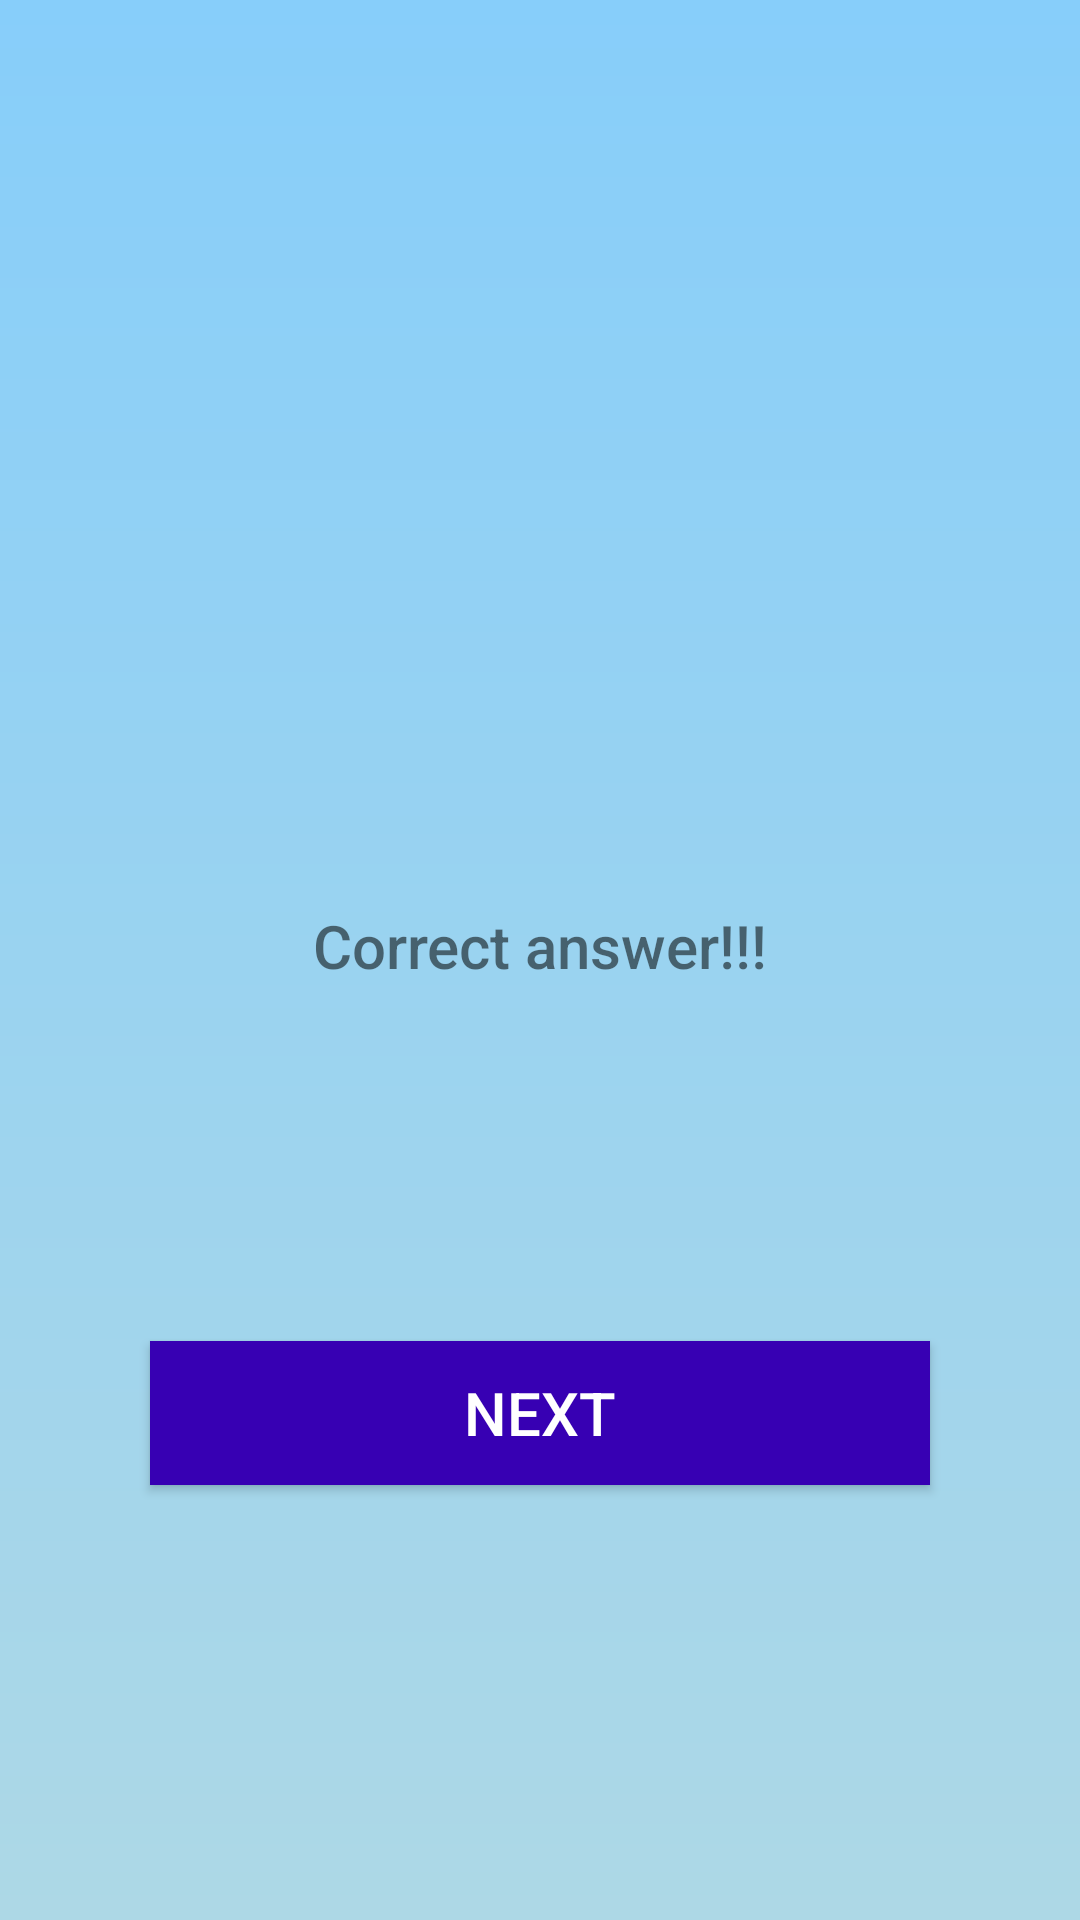

Produce the Android XML layout that renders to this screen, including the resource entries it uses.
<!-- AndroidManifest.xml: application theme Theme.Android_quiz -->
<!-- res/layout/answer_activity.xml -->
<?xml version="1.0" encoding="utf-8"?>
<layout xmlns:android="http://schemas.android.com/apk/res/android"
    xmlns:app="http://schemas.android.com/apk/res-auto"
    xmlns:tools="http://schemas.android.com/tools">

    <data>

    </data>

    <androidx.constraintlayout.widget.ConstraintLayout
        android:layout_width="match_parent"
        android:layout_height="match_parent"
        tools:context=".MainActivity"
        android:background="@drawable/main_background_gradient">


        <androidx.constraintlayout.widget.ConstraintLayout
            android:layout_width="match_parent"
            android:layout_height="match_parent">

            <ImageView
                android:id="@+id/imageView"
                android:layout_width="0dp"
                android:layout_height="wrap_content"

                android:scaleType="fitCenter"
                android:adjustViewBounds="true"


                android:maxWidth="150dp"
                android:maxHeight="150dp"

                app:layout_constraintBottom_toBottomOf="parent"
                app:layout_constraintEnd_toEndOf="parent"
                app:layout_constraintStart_toStartOf="parent"
                app:layout_constraintTop_toTopOf="parent"
                app:layout_constraintVertical_bias="0.151"
                app:srcCompat="@drawable/ic_correct" />

            <TextView
                android:id="@+id/txt_name"
                android:layout_width="wrap_content"
                android:layout_height="wrap_content"
                android:text="Correct answer!!!"
                android:textSize="20dp"
                android:fontFamily="sans-serif-medium"
                android:layout_marginBottom="10dp"
                app:layout_constraintBottom_toBottomOf="parent"
                app:layout_constraintEnd_toEndOf="parent"
                app:layout_constraintStart_toStartOf="parent"
                app:layout_constraintTop_toTopOf="parent" />

            <androidx.appcompat.widget.AppCompatButton
                android:layout_width="0dp"
                android:layout_height="wrap_content"
                android:id="@+id/btn_name"
                android:text="Next"
                android:textColor="@color/white"
                android:background="@color/purple_700"

                android:layout_marginStart="50dp"
                android:layout_marginEnd="50dp"
                android:textSize="20dp"
                app:layout_constraintBottom_toBottomOf="parent"
                app:layout_constraintEnd_toEndOf="parent"
                app:layout_constraintStart_toStartOf="parent"
                app:layout_constraintTop_toTopOf="@id/txt_name" />

        </androidx.constraintlayout.widget.ConstraintLayout>

    </androidx.constraintlayout.widget.ConstraintLayout>
</layout>
<!-- resources referenced by this layout -->
<resources>
  <!-- drawable main_background_gradient (drawable) -->
  <shape xmlns:android="http://schemas.android.com/apk/res/android" android:shape="rectangle" >
      <gradient
          android:endColor="#87CEFA"
          android:startColor="#ADD8E6"
          android:angle="90"/>
      <corners android:radius="0dp"/>
  </shape>
  <style name="Theme.Android_quiz" parent="Theme.AppCompat.Light.DarkActionBar">
          
          <item name="colorPrimary">@color/purple_500</item>
          <item name="colorPrimaryDark">@color/purple_700</item>
          <item name="colorAccent">@color/teal_200</item>
          
      </style>
  <!-- not gathered from this repository: default colours our renderer supplied (Android Studio template values) -->
  <color name="purple_500">#FF6200EE</color>
  <color name="purple_700">#FF3700B3</color>
  <color name="teal_200">#FF03DAC5</color>
  <color name="white">#FFFFFFFF</color>
</resources>
